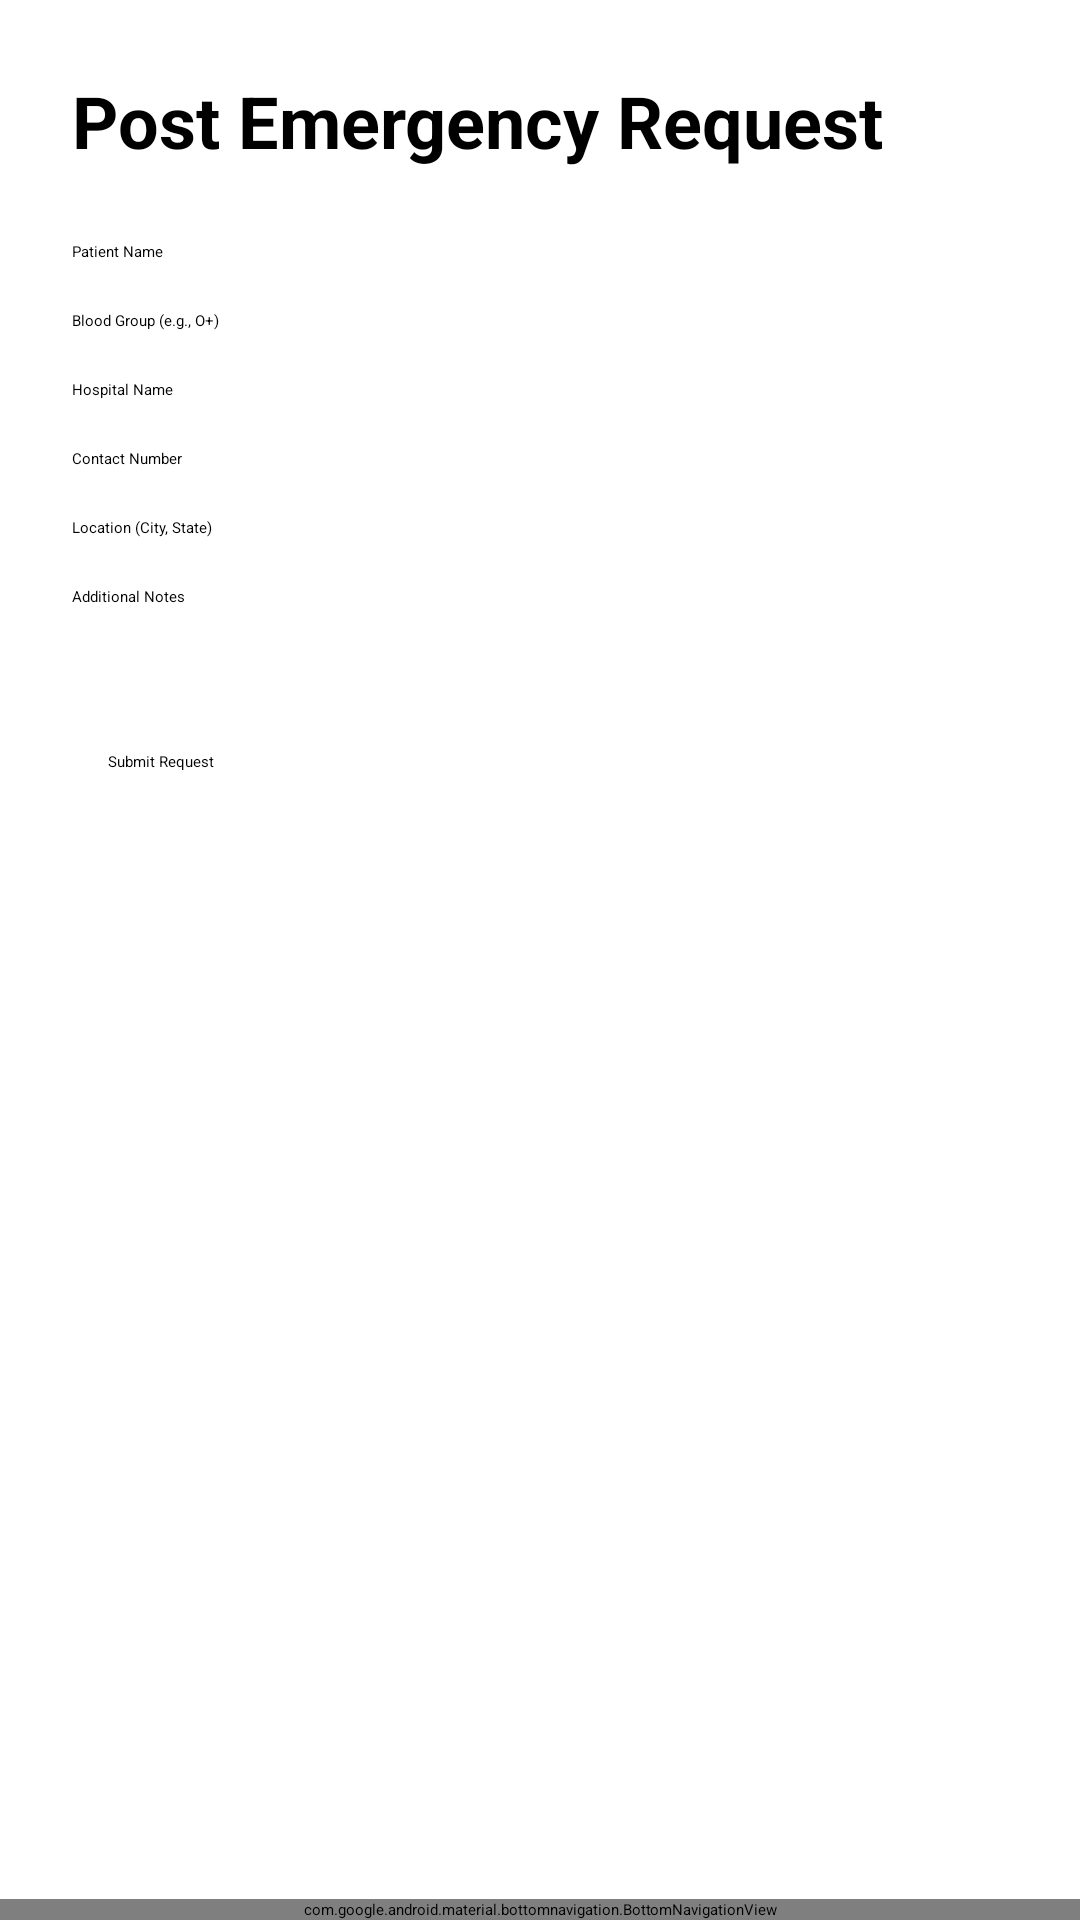

Write the Android layout XML for this screen, with the resource values it uses.
<!-- AndroidManifest.xml: application theme Theme.VitalMatch_Web -->
<!-- res/layout/activity_post_emergency.xml -->
<?xml version="1.0" encoding="utf-8"?>
<LinearLayout xmlns:android="http://schemas.android.com/apk/res/android"
    xmlns:app="http://schemas.android.com/apk/res-auto"
    android:layout_width="match_parent"
    android:layout_height="match_parent"
    android:orientation="vertical">

    
    <ScrollView
        android:layout_width="match_parent"
        android:layout_height="0dp"
        android:layout_weight="1">

        <LinearLayout
            android:layout_width="match_parent"
            android:layout_height="wrap_content"
            android:orientation="vertical"
            android:padding="24dp">

            <TextView
                android:layout_width="match_parent"
                android:layout_height="wrap_content"
                android:text="Post Emergency Request"
                android:textSize="24sp"
                android:textStyle="bold"
                android:layout_marginBottom="24dp" />

            <EditText
                android:id="@+id/etPatientName"
                android:layout_width="match_parent"
                android:layout_height="wrap_content"
                android:hint="Patient Name"
                android:inputType="textPersonName"
                android:layout_marginBottom="16dp" />

            <EditText
                android:id="@+id/etBloodGroup"
                android:layout_width="match_parent"
                android:layout_height="wrap_content"
                android:hint="Blood Group (e.g., O+)"
                android:inputType="text"
                android:layout_marginBottom="16dp" />

            <EditText
                android:id="@+id/etHospital"
                android:layout_width="match_parent"
                android:layout_height="wrap_content"
                android:hint="Hospital Name"
                android:inputType="text"
                android:layout_marginBottom="16dp" />

            <EditText
                android:id="@+id/etContact"
                android:layout_width="match_parent"
                android:layout_height="wrap_content"
                android:hint="Contact Number"
                android:inputType="phone"
                android:layout_marginBottom="16dp" />

            <EditText
                android:id="@+id/etLocation"
                android:layout_width="match_parent"
                android:layout_height="wrap_content"
                android:hint="Location (City, State)"
                android:inputType="text"
                android:layout_marginBottom="16dp" />
                
            <EditText
                android:id="@+id/etNotes"
                android:layout_width="match_parent"
                android:layout_height="wrap_content"
                android:hint="Additional Notes"
                android:inputType="textMultiLine"
                android:lines="3"
                android:layout_marginBottom="24dp" />

            <Button
                android:id="@+id/btnSubmitEmergency"
                android:layout_width="match_parent"
                android:layout_height="wrap_content"
                android:text="Submit Request"
                android:padding="12dp" />

        </LinearLayout>
    </ScrollView>

    
    <com.google.android.material.bottomnavigation.BottomNavigationView
        android:id="@+id/bottomNav"
        android:layout_width="match_parent"
        android:layout_height="wrap_content"
        android:background="@android:color/white"
        app:menu="@menu/bottom_nav_menu"
        app:labelVisibilityMode="labeled" />

</LinearLayout>
<!-- resources referenced by this layout -->
<resources>

</resources>
